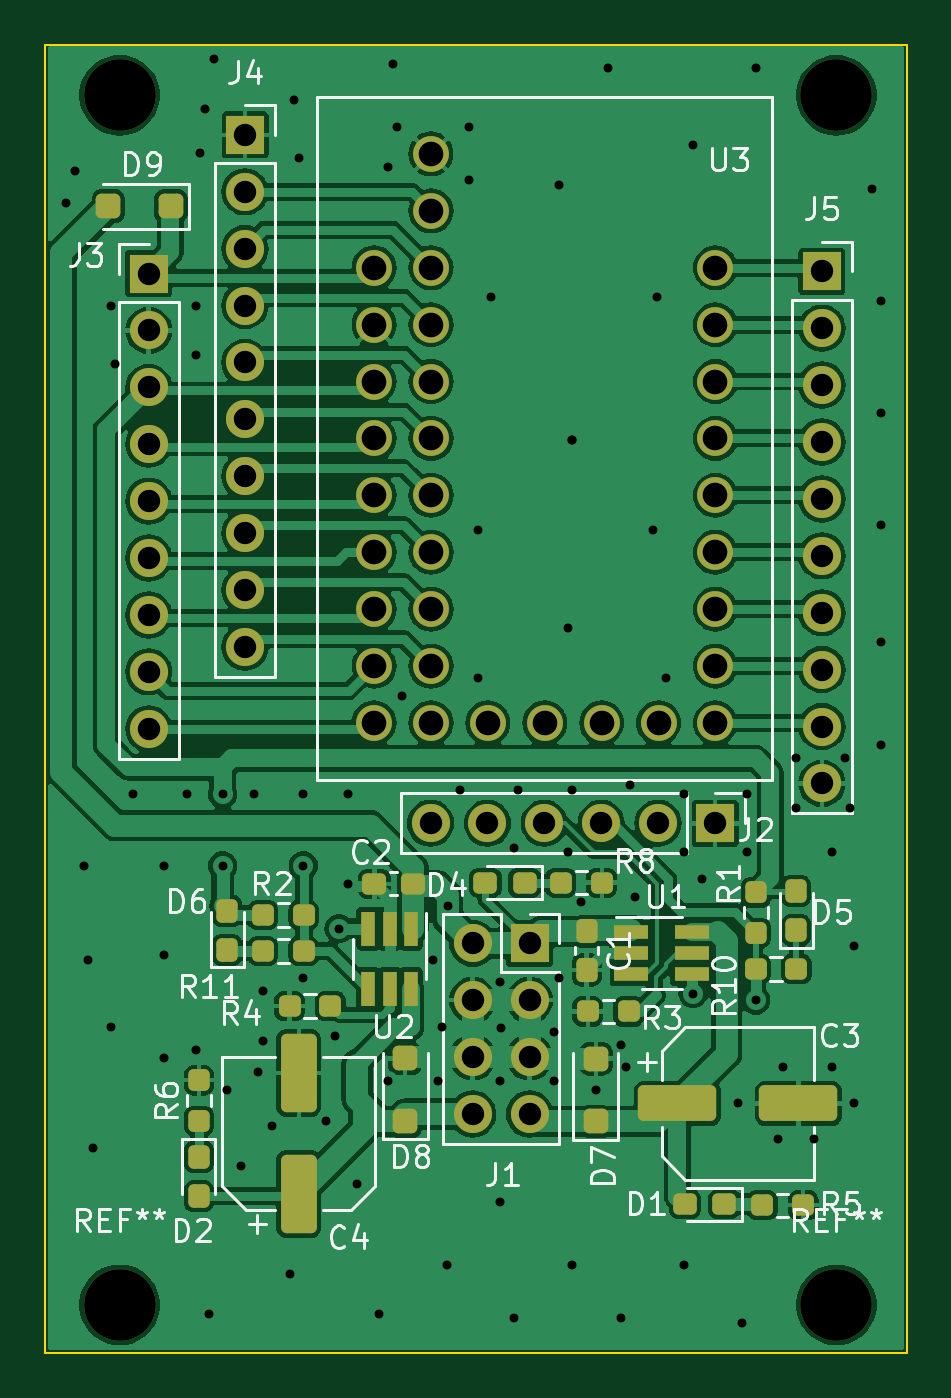
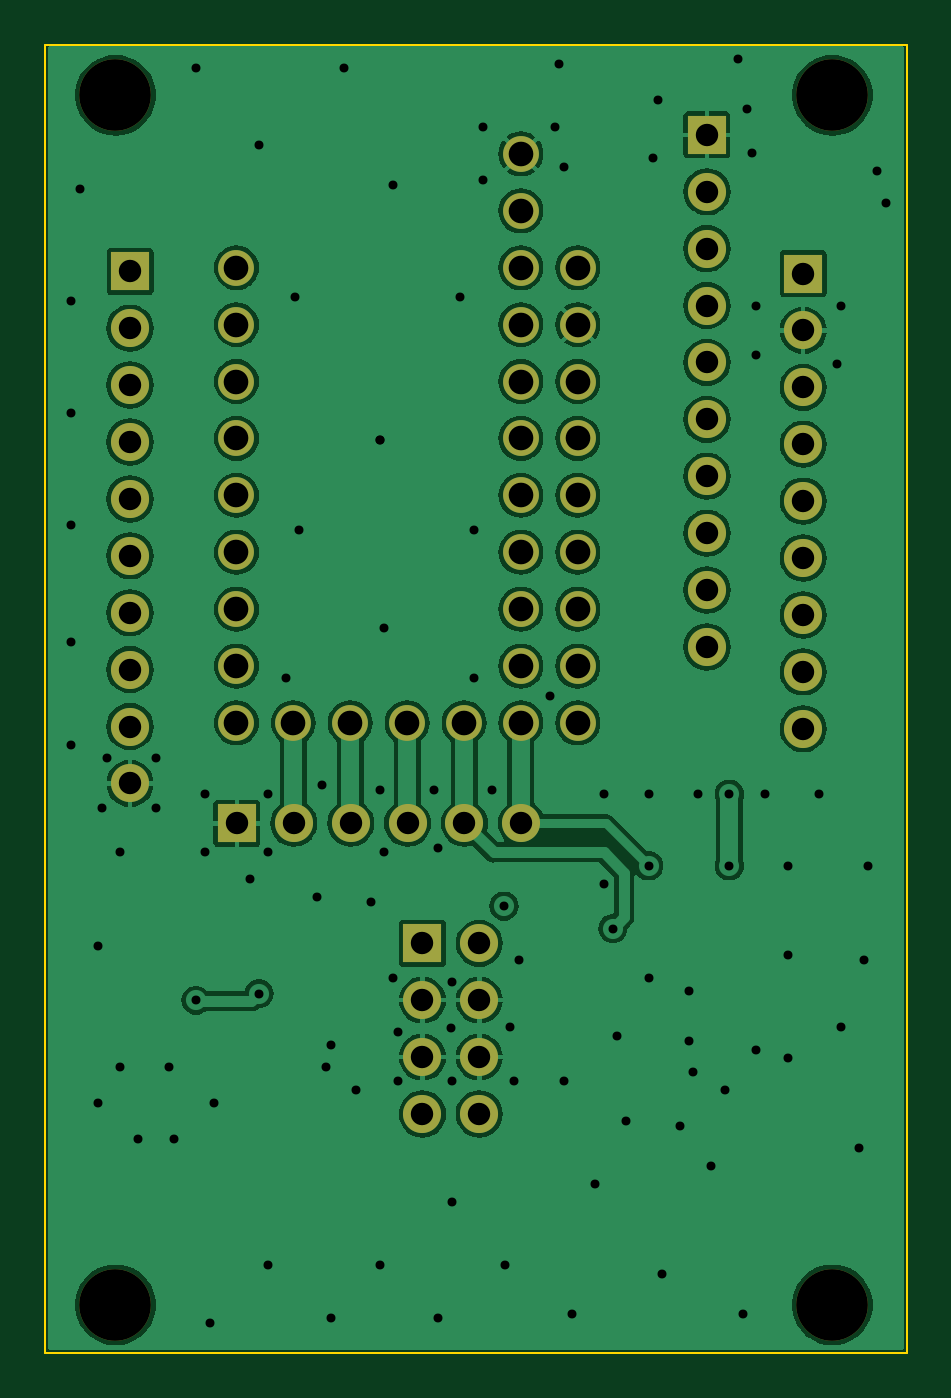
Circuit board: 8 layer files. Board 38.5 x 58.4 mm.
- bottom_copper: switch emergent-B_Cu.gbr (141294 bytes)
- bottom_mask: switch emergent-B_Mask.gbr (2774 bytes)
- outline: switch emergent-Edge_Cuts.gbr (610 bytes)
- top_copper: switch emergent-F_Cu.gbr (220760 bytes)
- top_mask: switch emergent-F_Mask.gbr (6591 bytes)
- top_silk: switch emergent-F_Silkscreen.gbr (41220 bytes)
- drill: switch emergent-NPTH.drl (386 bytes)
- drill: switch emergent-PTH.drl (2895 bytes)

=== bottom_copper: switch emergent-B_Cu.gbr (141294 bytes, source omitted) ===
=== bottom_mask: switch emergent-B_Mask.gbr ===
%TF.GenerationSoftware,KiCad,Pcbnew,7.0.9*%
%TF.CreationDate,2024-05-10T23:34:41+03:00*%
%TF.ProjectId,switch emergent,73776974-6368-4206-956d-657267656e74,rev?*%
%TF.SameCoordinates,Original*%
%TF.FileFunction,Soldermask,Bot*%
%TF.FilePolarity,Negative*%
%FSLAX46Y46*%
G04 Gerber Fmt 4.6, Leading zero omitted, Abs format (unit mm)*
G04 Created by KiCad (PCBNEW 7.0.9) date 2024-05-10 23:34:41*
%MOMM*%
%LPD*%
G01*
G04 APERTURE LIST*
%ADD10C,1.600000*%
%ADD11R,1.700000X1.700000*%
%ADD12O,1.700000X1.700000*%
%ADD13C,3.200000*%
G04 APERTURE END LIST*
D10*
%TO.C,U3*%
X86600000Y-73700000D03*
X86600000Y-76240000D03*
X86600000Y-78780000D03*
X86600000Y-81320000D03*
X86600000Y-83860000D03*
X86600000Y-86400000D03*
X86600000Y-88940000D03*
X86600000Y-91480000D03*
X86600000Y-94020000D03*
X84060000Y-94020000D03*
X81520000Y-94020000D03*
X78980000Y-94020000D03*
X76440000Y-94020000D03*
X73900000Y-94020000D03*
X71360000Y-94020000D03*
X71360000Y-91480000D03*
X73900000Y-91480000D03*
X73900000Y-88940000D03*
X73900000Y-86400000D03*
X73900000Y-83860000D03*
X73900000Y-81320000D03*
X73900000Y-78780000D03*
X73900000Y-76240000D03*
X73900000Y-73700000D03*
X73900000Y-71160000D03*
X71360000Y-88940000D03*
X71360000Y-86400000D03*
X71360000Y-83860000D03*
X71360000Y-81320000D03*
X71360000Y-78780000D03*
X71360000Y-76240000D03*
X71360000Y-73700000D03*
X73900000Y-68620000D03*
%TD*%
D11*
%TO.C,J5*%
X91350000Y-73860000D03*
D12*
X91350000Y-76400000D03*
X91350000Y-78940000D03*
X91350000Y-81480000D03*
X91350000Y-84020000D03*
X91350000Y-86560000D03*
X91350000Y-89100000D03*
X91350000Y-91640000D03*
X91350000Y-94180000D03*
X91350000Y-96720000D03*
%TD*%
D13*
%TO.C,REF\u002A\u002A*%
X60000000Y-66000000D03*
%TD*%
%TO.C,REF\u002A\u002A*%
X92000000Y-120000000D03*
%TD*%
D11*
%TO.C,J3*%
X61300000Y-73960000D03*
D12*
X61300000Y-76500000D03*
X61300000Y-79040000D03*
X61300000Y-81580000D03*
X61300000Y-84120000D03*
X61300000Y-86660000D03*
X61300000Y-89200000D03*
X61300000Y-91740000D03*
X61300000Y-94280000D03*
%TD*%
D11*
%TO.C,J4*%
X65600000Y-67770000D03*
D12*
X65600000Y-70310000D03*
X65600000Y-72850000D03*
X65600000Y-75390000D03*
X65600000Y-77930000D03*
X65600000Y-80470000D03*
X65600000Y-83010000D03*
X65600000Y-85550000D03*
X65600000Y-88090000D03*
X65600000Y-90630000D03*
%TD*%
D11*
%TO.C,J2*%
X86580000Y-98500000D03*
D12*
X84040000Y-98500000D03*
X81500000Y-98500000D03*
X78960000Y-98500000D03*
X76420000Y-98500000D03*
X73880000Y-98500000D03*
%TD*%
D13*
%TO.C,REF\u002A\u002A*%
X92000000Y-66000000D03*
%TD*%
%TO.C,REF\u002A\u002A*%
X60000000Y-120000000D03*
%TD*%
D11*
%TO.C,J1*%
X78300000Y-103860000D03*
D12*
X75760000Y-103860000D03*
X78300000Y-106400000D03*
X75760000Y-106400000D03*
X78300000Y-108940000D03*
X75760000Y-108940000D03*
X78300000Y-111480000D03*
X75760000Y-111480000D03*
%TD*%
M02*

=== outline: switch emergent-Edge_Cuts.gbr ===
%TF.GenerationSoftware,KiCad,Pcbnew,7.0.9*%
%TF.CreationDate,2024-05-10T23:34:41+03:00*%
%TF.ProjectId,switch emergent,73776974-6368-4206-956d-657267656e74,rev?*%
%TF.SameCoordinates,Original*%
%TF.FileFunction,Profile,NP*%
%FSLAX46Y46*%
G04 Gerber Fmt 4.6, Leading zero omitted, Abs format (unit mm)*
G04 Created by KiCad (PCBNEW 7.0.9) date 2024-05-10 23:34:41*
%MOMM*%
%LPD*%
G01*
G04 APERTURE LIST*
%TA.AperFunction,Profile*%
%ADD10C,0.100000*%
%TD*%
G04 APERTURE END LIST*
D10*
X56650000Y-63750000D02*
X95150000Y-63750000D01*
X95150000Y-122150000D01*
X56650000Y-122150000D01*
X56650000Y-63750000D01*
M02*

=== top_copper: switch emergent-F_Cu.gbr (220760 bytes, source omitted) ===
=== top_mask: switch emergent-F_Mask.gbr (6591 bytes, source omitted) ===
=== top_silk: switch emergent-F_Silkscreen.gbr (41220 bytes, source omitted) ===
=== drill: switch emergent-NPTH.drl ===
M48
; DRILL file {KiCad 7.0.9} date Fri May 10 23:34:46 2024
; FORMAT={-:-/ absolute / metric / decimal}
; #@! TF.CreationDate,2024-05-10T23:34:46+03:00
; #@! TF.GenerationSoftware,Kicad,Pcbnew,7.0.9
; #@! TF.FileFunction,NonPlated,1,2,NPTH
FMAT,2
METRIC
; #@! TA.AperFunction,NonPlated,NPTH,ComponentDrill
T1C3.200
%
G90
G05
T1
X60.0Y-66.0
X60.0Y-120.0
X92.0Y-66.0
X92.0Y-120.0
T0
M30

=== drill: switch emergent-PTH.drl ===
M48
; DRILL file {KiCad 7.0.9} date Fri May 10 23:34:46 2024
; FORMAT={-:-/ absolute / metric / decimal}
; #@! TF.CreationDate,2024-05-10T23:34:46+03:00
; #@! TF.GenerationSoftware,Kicad,Pcbnew,7.0.9
; #@! TF.FileFunction,Plated,1,2,PTH
FMAT,2
METRIC
; #@! TA.AperFunction,Plated,PTH,ViaDrill
T1C0.400
; #@! TA.AperFunction,Plated,PTH,ComponentDrill
T2C1.000
; #@! TA.AperFunction,Plated,PTH,ComponentDrill
T3C1.100
%
G90
G05
T1
X57.6Y-70.8
X58.0Y-69.4
X58.4Y-100.4
X58.6Y-104.6
X58.8Y-113.0
X59.6Y-75.4
X59.6Y-107.6
X59.8Y-78.0
X60.6Y-97.2
X62.0Y-100.4
X62.0Y-104.4
X62.0Y-109.0
X63.0Y-97.2
X63.4Y-75.4
X63.4Y-77.6
X63.4Y-108.6
X63.6Y-68.6
X63.8Y-66.6
X64.0Y-120.4
X64.2Y-64.4
X64.6Y-97.2
X64.6Y-100.4
X64.8Y-110.4
X65.4Y-113.8
X66.0Y-97.2
X66.2Y-109.6
X66.4Y-106.0
X66.4Y-108.2
X66.8Y-112.0
X67.6Y-118.6
X67.8Y-66.2
X68.0Y-68.8
X68.2Y-97.2
X68.2Y-100.4
X68.2Y-105.4
X69.2Y-111.8
X69.6Y-108.0
X69.8Y-103.2
X70.2Y-97.2
X70.2Y-101.2
X70.6Y-114.6
X71.6Y-120.4
X72.0Y-69.2
X72.0Y-110.0
X72.2Y-64.6
X72.4Y-67.4
X72.6Y-92.8
X74.0Y-104.6
X74.2Y-110.0
X74.4Y-107.6
X74.6Y-118.2
X74.65Y-102.2
X75.2Y-97.0
X75.6Y-67.4
X75.6Y-69.8
X76.0Y-85.4
X76.0Y-92.0
X76.6Y-75.0
X77.0Y-105.6
X77.0Y-110.0
X77.0Y-115.4
X77.01Y-107.66
X77.6Y-99.6
X77.6Y-120.6
X77.8Y-97.0
X79.4Y-107.8
X79.4Y-110.0
X79.6Y-70.0
X79.6Y-105.4
X80.0Y-89.8
X80.0Y-99.8
X80.2Y-81.4
X80.2Y-81.4
X80.2Y-97.0
X80.2Y-118.2
X80.6Y-102.0
X81.26Y-110.41
X81.8Y-64.8
X82.4Y-108.4
X82.4Y-120.6
X82.6Y-109.4
X82.8Y-96.8
X83.0Y-101.8
X83.8Y-85.4
X84.0Y-75.0
X84.4Y-92.0
X85.2Y-97.2
X85.2Y-99.8
X85.2Y-118.2
X85.6Y-68.2
X85.6Y-106.1
X86.0Y-101.0
X87.6Y-111.0
X87.8Y-120.8
X88.0Y-97.2
X88.0Y-99.8
X88.4Y-64.8
X88.4Y-106.4
X89.4Y-112.6
X89.6Y-109.4
X90.2Y-95.6
X90.2Y-97.8
X91.0Y-112.6
X91.8Y-99.8
X91.8Y-109.4
X92.4Y-95.6
X92.6Y-97.8
X92.8Y-104.0
X92.8Y-111.0
X93.6Y-70.2
X94.0Y-75.2
X94.0Y-80.2
X94.0Y-85.2
X94.0Y-90.4
X94.0Y-95.0
T2
X61.3Y-73.96
X61.3Y-76.5
X61.3Y-79.04
X61.3Y-81.58
X61.3Y-84.12
X61.3Y-86.66
X61.3Y-89.2
X61.3Y-91.74
X61.3Y-94.28
X65.6Y-67.77
X65.6Y-70.31
X65.6Y-72.85
X65.6Y-75.39
X65.6Y-77.93
X65.6Y-80.47
X65.6Y-83.01
X65.6Y-85.55
X65.6Y-88.09
X65.6Y-90.63
X73.88Y-98.5
X75.76Y-103.86
X75.76Y-106.4
X75.76Y-108.94
X75.76Y-111.48
X76.42Y-98.5
X78.3Y-103.86
X78.3Y-106.4
X78.3Y-108.94
X78.3Y-111.48
X78.96Y-98.5
X81.5Y-98.5
X84.04Y-98.5
X86.58Y-98.5
X91.35Y-73.86
X91.35Y-76.4
X91.35Y-78.94
X91.35Y-81.48
X91.35Y-84.02
X91.35Y-86.56
X91.35Y-89.1
X91.35Y-91.64
X91.35Y-94.18
X91.35Y-96.72
T3
X71.36Y-73.7
X71.36Y-76.24
X71.36Y-78.78
X71.36Y-81.32
X71.36Y-83.86
X71.36Y-86.4
X71.36Y-88.94
X71.36Y-91.48
X71.36Y-94.02
X73.9Y-68.62
X73.9Y-71.16
X73.9Y-73.7
X73.9Y-76.24
X73.9Y-78.78
X73.9Y-81.32
X73.9Y-83.86
X73.9Y-86.4
X73.9Y-88.94
X73.9Y-91.48
X73.9Y-94.02
X76.44Y-94.02
X78.98Y-94.02
X81.52Y-94.02
X84.06Y-94.02
X86.6Y-73.7
X86.6Y-76.24
X86.6Y-78.78
X86.6Y-81.32
X86.6Y-83.86
X86.6Y-86.4
X86.6Y-88.94
X86.6Y-91.48
X86.6Y-94.02
T0
M30

